Run: headless pygame with SDL's dummy video driver; simulated clock (each Clock.tick advances the game by its frame time, no real sleeping); random seed 0; keys injected as events and as key.get_pressed() state; no mouse input.
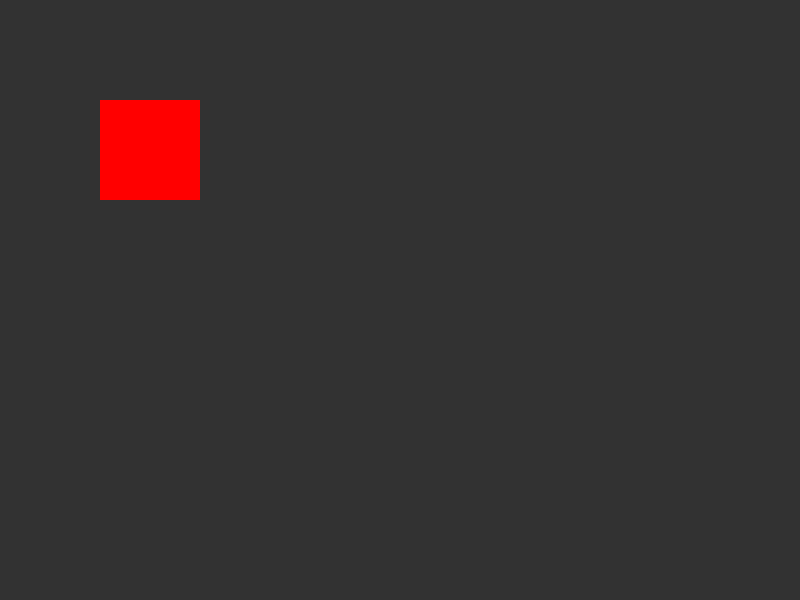
Frame 1 of 4 · flips 1–60 · no input
Frame 2 of 4 · flips 61–180 · tapped SPACE, RETURN · held RIGHT (→), D · screen unchanged from frame 1, image omitted
Frame 3 of 4 · flips 181–300 · held DOWN (↓), S · screen unchanged from frame 2, image omitted
Frame 4 of 4 · flips 301–420 · held LEFT (←), A, UP (↑), W · screen unchanged from frame 3, image omitted

The pygame program that drew these frames:

import pygame
import sys


class ProgectLavel:
    def __init__(self):
        self.bgcolor = (50, 50, 50)
        self.clock = pygame.time.Clock()
        self.screen = pygame.display.set_mode((800, 600))  # РАСШИРЕНИЕ
        self.screen_rect = self.screen.get_rect()
        pygame.mouse.set_visible(False)

        self.x = 100


    def run_game(self):
        """ОСНОВНОЙ ЦИКЛ"""
        while True:
            self._check_events()
            self._update_screen()

    # /////////////////////////////////////////////////////////////// ДАЛЕЕ МОДУЛИ "RUN_GAME" //////////////////////////////////////////
    # ================= ИВЕНТЫ КНОПКИ ============================
    def _check_events(self):
        """Проверка ивентов"""
        for event in pygame.event.get():
            if event.type == pygame.QUIT:
                sys.exit()
            elif event.type == pygame.KEYDOWN:
                pass
                # if event.key == pygame.K_DOWN:
                

    # ================= //НАЖАТИЕ КНОПКИ// ============================
    # /////////////////////////////////////////////////////////////// КОНЕЦ "RUN_GAME" //////////////////////////////////////////

    def _update_screen(self):
        """ОТРИСОВКА ЭКРАНА"""
        self.screen.fill(self.bgcolor)
        # Отображение полследнего прорисованого экрана
        # self.rect.x = self.rect.x + 1
        self.rectCeate()

        pygame.display.flip()
        self.clock.tick(60)  # limits FPS to 60

    def rectCeate(self):
        self.x = self.x + 1
        self.rect = pygame.draw.rect(self.screen, (255, 0, 0), (100, 100, 100, 100))


if __name__ == "__main__":
    # Создание экземпляра и запуск игры
    pg_game = ProgectLavel()
    pg_game.run_game()
